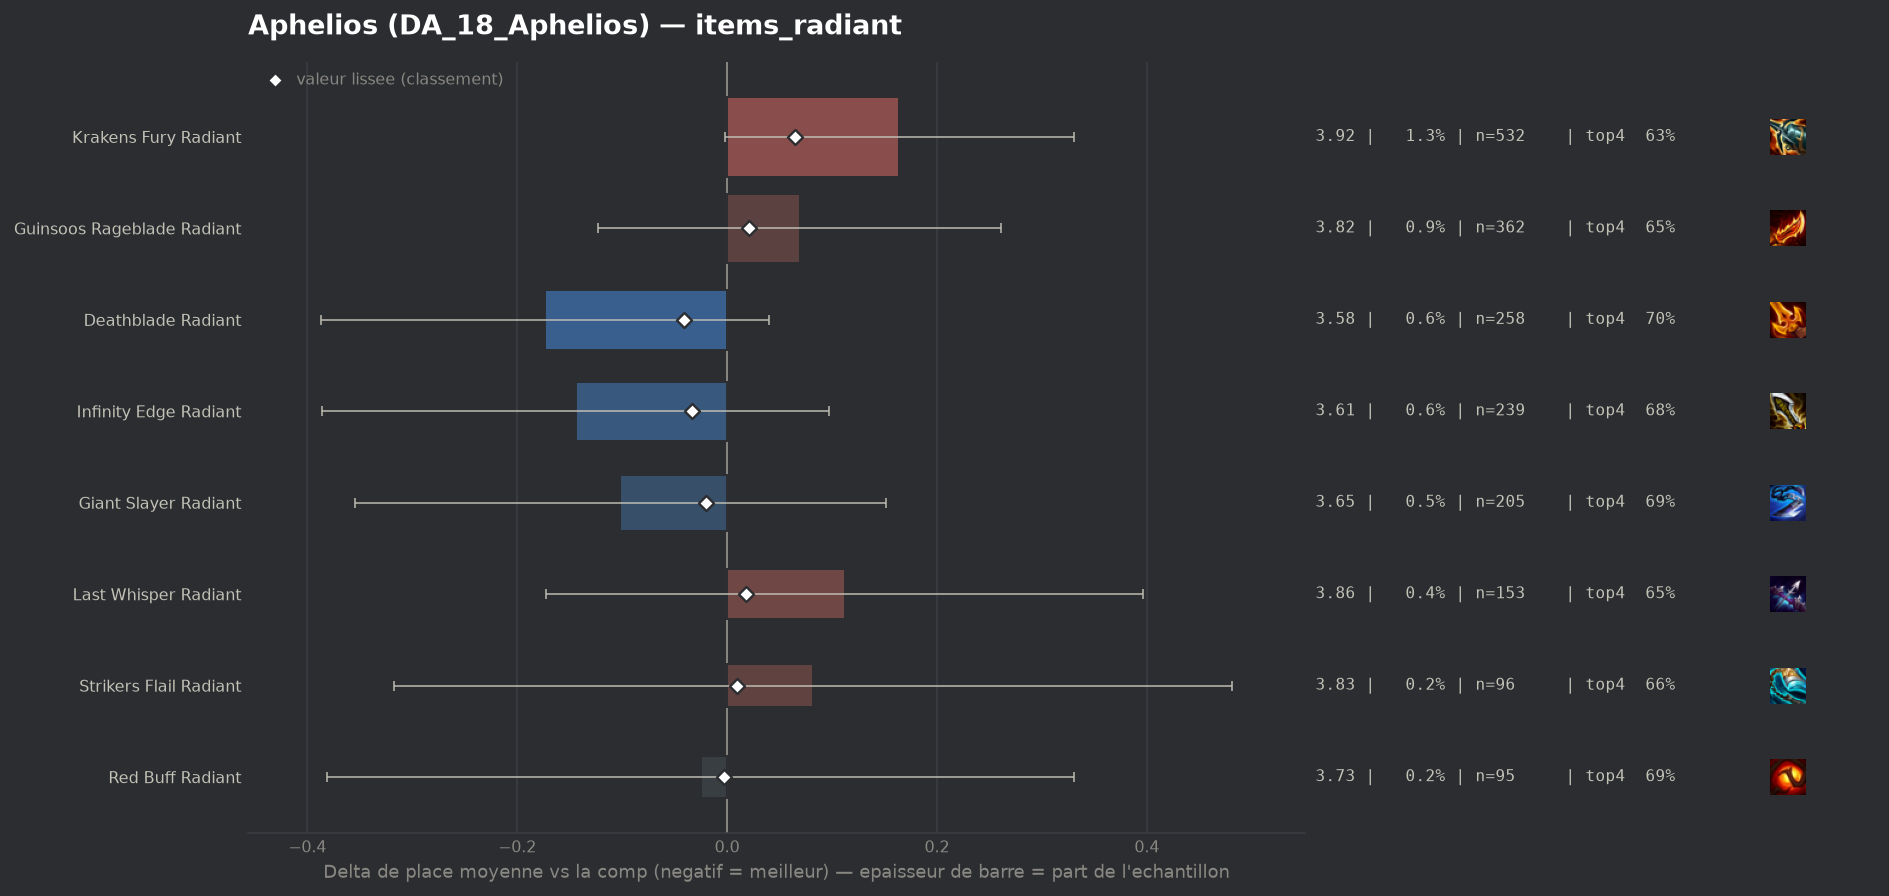

The file beside this chart, header and first rows:
group, label, n, share, avg_place, shrunk_avg, score, d_avg, d_avg_pess, impact, d_top4, win, top2, top4, sd, z, p, significant
populaire, Deathblade Radiant, 258, 0.00628, 3.578, 3.71, -0.041, -0.174, 0.0, 0.0003, 0.0419, 0.124, 0.314, 0.7016, 1.74, -1.6, 0.1104, False
populaire, Infinity Edge Radiant, 239, 0.005818, 3.607, 3.719, -0.033, -0.144, 0.0, 0.0002, 0.0224, 0.1715, 0.3054, 0.682, 1.9, -1.17, 0.2414, False
populaire, Giant Slayer Radiant, 205, 0.00499, 3.649, 3.731, -0.02, -0.102, 0.0, 0.0001, 0.033, 0.1171, 0.3122, 0.6927, 1.844, -0.79, 0.428, False
populaire, Red Buff Radiant, 95, 0.002313, 3.726, 3.749, -0.003, -0.025, 0.0, 0.0, 0.0351, 0.0947, 0.2632, 0.6947, 1.768, -0.14, 0.8914, False
populaire, Strikers Flail Radiant, 96, 0.002337, 3.833, 3.76, 0.009, 0.082, 0.0, -0.0, -0.0034, 0.0833, 0.3333, 0.6562, 1.993, 0.4, 0.6864, False
populaire, Last Whisper Radiant, 153, 0.003724, 3.863, 3.769, 0.018, 0.112, 0.0, -0.0001, -0.006, 0.1176, 0.2222, 0.6536, 1.793, 0.77, 0.4424, False
populaire, Guinsoos Rageblade Radiant, 362, 0.008812, 3.82, 3.772, 0.021, 0.069, 0.0, -0.0002, -0.0077, 0.1133, 0.268, 0.6519, 1.856, 0.71, 0.4795, False
populaire, Krakens Fury Radiant, 532, 0.01295, 3.915, 3.816, 0.065, 0.164, 0.0, -0.0008, -0.0281, 0.1053, 0.2838, 0.6316, 1.947, 1.93, 0.05314, False
